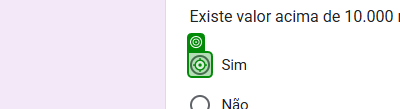
Task: Extrair dados que subiram para a fila e preencher o forms de maneira adequada. Após o termino com êxito, enviar um e-mail indicando o sucesso.
Workflow: Main

Step 1 [then]: click on the element in window 'Exercício DEV - UIPATH' (chrome.exe)

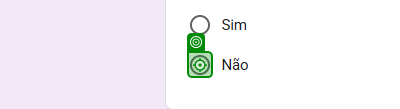
Step 2 [else]: click on the element in window 'Exercício DEV - UIPATH' (chrome.exe)

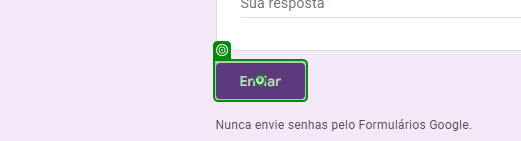
Step 3 [then]: click on the element in window 'Exercício DEV - UIPATH' (chrome.exe)
